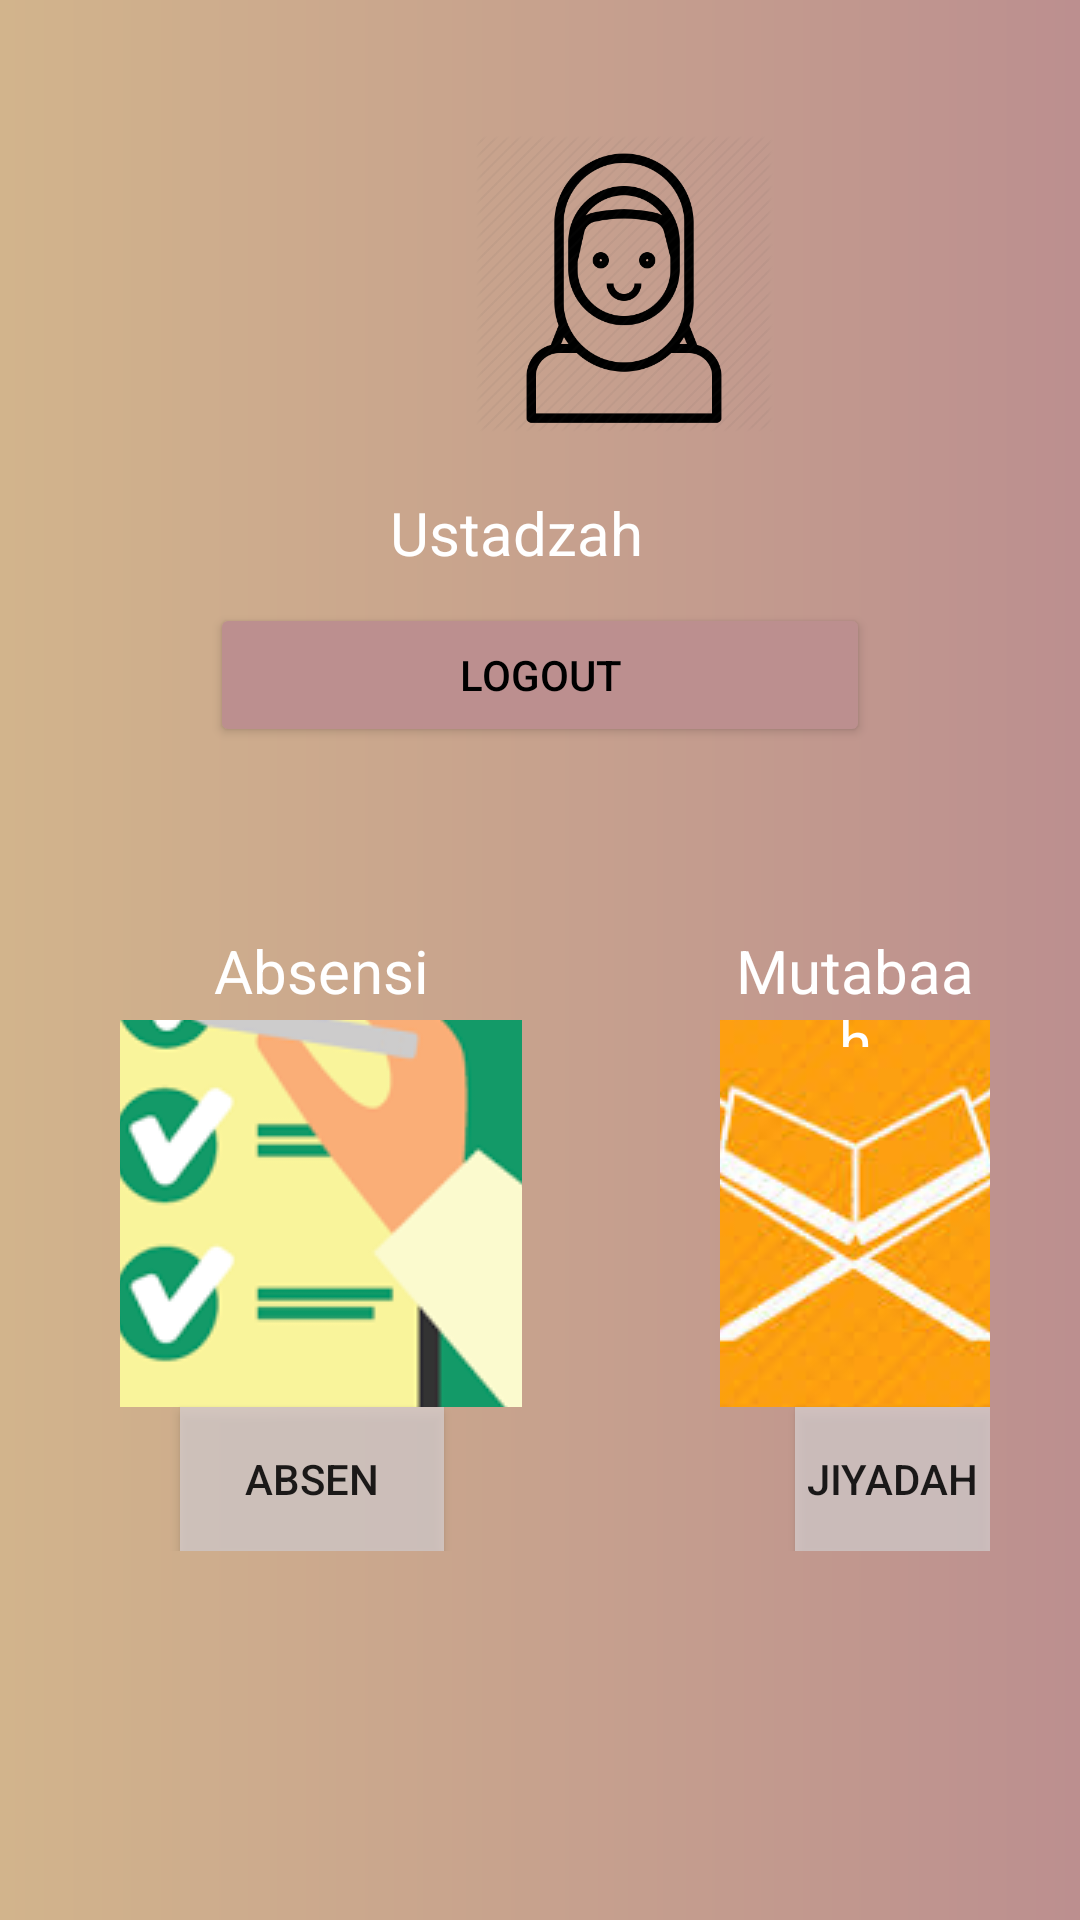

Produce the Android XML layout that renders to this screen, including the resource entries it uses.
<!-- AndroidManifest.xml: application theme AppTheme -->
<!-- res/layout/activity_home.xml -->
<?xml version="1.0" encoding="utf-8"?>
<RelativeLayout xmlns:android="http://schemas.android.com/apk/res/android"
    xmlns:app="http://schemas.android.com/apk/res-auto"
    xmlns:tools="http://schemas.android.com/tools"
    android:layout_width="match_parent"
    android:layout_height="match_parent"
    android:background="@drawable/gradient"
    tools:context=".HomeActivity">

    <LinearLayout
        android:id="@+id/layout_text"
        android:layout_width="match_parent"
        android:layout_height="wrap_content"
        android:layout_marginLeft="40dp"
        android:layout_marginTop="35dp"
        android:layout_marginRight="40dp"
        android:orientation="vertical"
        android:weightSum="2">

        <ImageView
            android:layout_width="136dp"
            android:layout_height="99dp"
            android:layout_marginLeft="100dp"
            android:layout_marginTop="10dp"
            android:src="@drawable/user" />

        <TextView
            android:id="@+id/user"
            android:layout_width="match_parent"
            android:layout_height="wrap_content"
            android:layout_marginLeft="90dp"
            android:layout_marginTop="20dp"
            android:layout_weight="1"
            android:text="Ustadzah"
            android:textColor="#ffff"
            android:textSize="20dp"
            android:inputType="textPersonName" />


        <Button
            android:id="@+id/btn_logout"
            android:layout_width="match_parent"
            android:layout_height="wrap_content"
            android:layout_alignParentBottom="true"
            android:layout_marginTop="10dp"
            android:layout_marginLeft="30dp"
            android:layout_marginRight="30dp"
            android:layout_marginBottom="30dp"
            android:backgroundTint="#BC8F8F"
            android:text="Logout"
            android:textColor="#000" />

    </LinearLayout>
    <RelativeLayout
        android:layout_width="match_parent"
        android:layout_height="wrap_content"
        android:layout_marginTop="290dp"
        android:padding="20dp"
        android:layout_marginRight="10dp"
        android:layout_marginLeft="10dp">


            <ImageButton
                android:id="@+id/menu_absensi"
                android:layout_width="134dp"
                android:layout_height="129dp"
                android:layout_marginLeft="10dp"
                android:layout_marginTop="30dp"
                app:srcCompat="@drawable/absen" />
            <Button
                android:id="@+id/btnabsen"
                android:layout_width="wrap_content"
                android:layout_height="wrap_content"
                android:layout_below="@+id/menu_absensi"
                android:layout_marginLeft="30dp"
                android:text="absen"
                android:background="@drawable/edittext"/>

            <ImageButton
                android:id="@+id/menumutabaah"
                android:layout_width="134dp"
                android:layout_height="129dp"
                android:layout_marginLeft="210dp"
                android:layout_marginTop="30dp"
                app:srcCompat="@drawable/quran" />
            <Button
                android:id="@+id/btnziyadah"
                android:layout_width="wrap_content"
                android:layout_height="wrap_content"
                android:layout_below="@+id/menumutabaah"
                android:layout_marginLeft="235dp"
                android:text="jiyadah"
                android:background="@drawable/edittext"/>

            <TextView
                android:id="@+id/absen"
                android:layout_width="134dp"
                android:layout_height="39dp"
                android:layout_marginLeft="10dp"
                android:text="Absensi"
                android:textAlignment="center"
                android:textColor="#fff"
                android:textSize="20dp" />

            <TextView
                android:id="@+id/mutabaah"
                android:layout_width="134dp"
                android:layout_height="39dp"
                android:layout_marginLeft="210dp"
                android:text="Mutabaah"
                android:textAlignment="center"
                android:textColor="#fff"
                android:textSize="20dp" />
    </RelativeLayout>
</RelativeLayout>
<!-- resources referenced by this layout -->
<resources>
  <!-- drawable absen: png bitmap (drawable-v24, 28698 bytes) -->
  <!-- drawable edittext (drawable) -->
  <?xml version="1.0" encoding="utf-8"?>
  <shape xmlns:android="http://schemas.android.com/apk/res/android"
      android:padding="10dp"
      android:shape="rectangle">
  
      <solid android:color="#c0d7d0d0" /> 
  
  </shape>
  <!-- drawable gradient (drawable) -->
  <?xml version="1.0" encoding="utf-8"?>
      <shape xmlns:android="http://schemas.android.com/apk/res/android">
  <gradient
      android:startColor="#D2B48C"
      android:endColor="#BC8F8F"
      android:angle="0"/>
  
  </shape>
  <!-- drawable quran: jpg bitmap (drawable, 8461 bytes) -->
  <!-- drawable user: png bitmap (drawable, 34609 bytes) -->
  <style name="AppTheme" parent="Theme.AppCompat.Light.DarkActionBar">
          
          <item name="colorPrimary">@color/colorPrimary</item>
          <item name="colorPrimaryDark">@color/colorPrimaryDark</item>
          <item name="colorAccent">@color/colorAccent</item>
      </style>
  <!-- not gathered from this repository: default colours our renderer supplied (Android Studio template values) -->
  <color name="colorPrimary">#FF6200EE</color>
  <color name="colorPrimaryDark">#FF3700B3</color>
  <color name="colorAccent">#FF03DAC5</color>
</resources>
